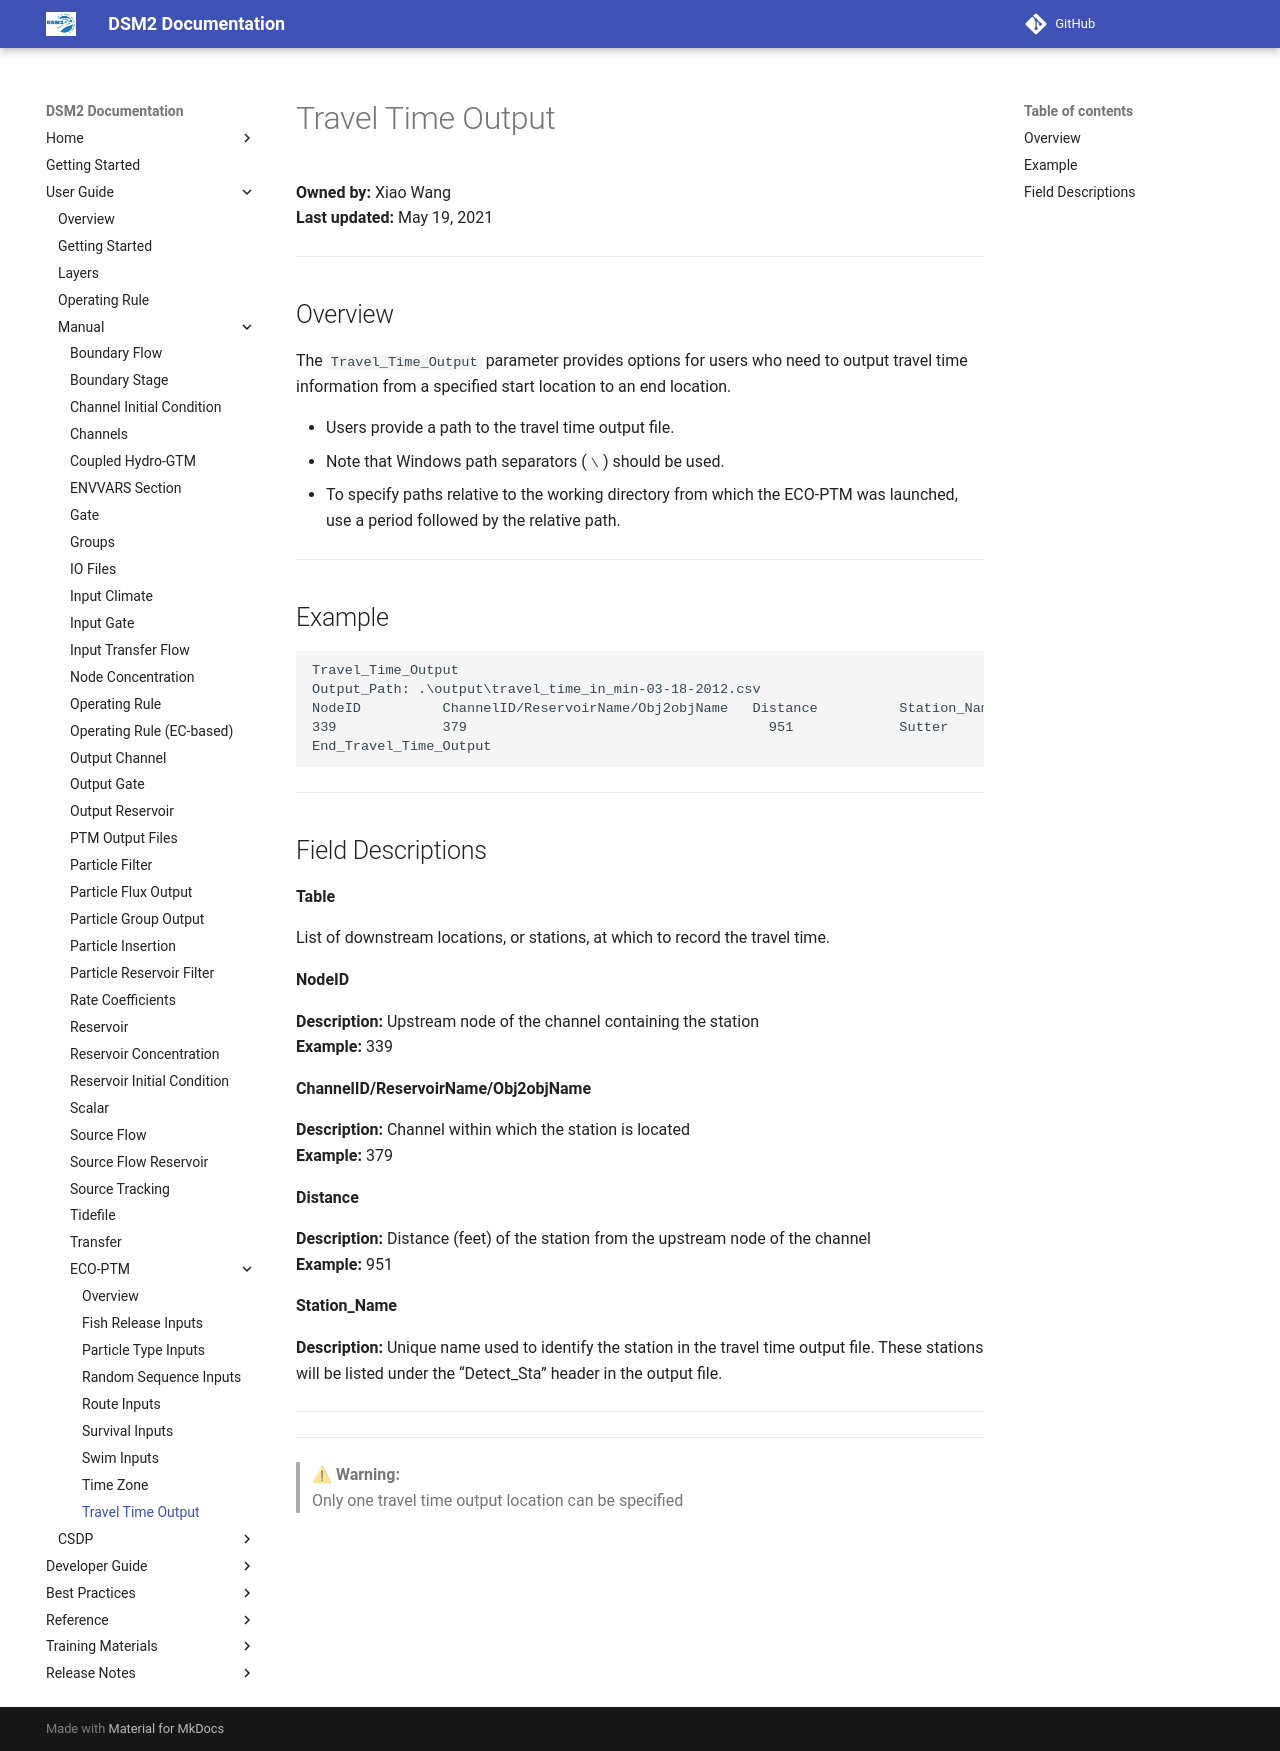

repository: CADWRDeltaModeling/dsm2 · page: manual/reference/eco_ptm/Travel_Time_Output/index.html · generator: mkdocs

# Travel Time Output

**Owned by:** Xiao Wang  
**Last updated:** May 19, 2021  

---

## Overview

The `Travel_Time_Output` parameter provides options for users who need to output travel time information from a specified start location to an end location.  

- Users provide a path to the travel time output file.  
- Note that Windows path separators (`\`) should be used.  
- To specify paths relative to the working directory from which the ECO-PTM was launched, use a period followed by the relative path.

---

## Example

```plaintext
Travel_Time_Output
Output_Path: .\output\travel_time_in_min-03-18-2012.csv 
NodeID          ChannelID/ReservoirName/Obj2objName   Distance          Station_Name
339             379                                     951             Sutter
End_Travel_Time_Output
```

---

## Field Descriptions

**Table**

List of downstream locations, or stations, at which to record the travel time.

**NodeID**

**Description:** Upstream node of the channel containing the station  
**Example:** 339

**ChannelID/ReservoirName/Obj2objName**

**Description:** Channel within which the station is located  
**Example:** 379

**Distance**

**Description:** Distance (feet) of the station from the upstream node of the channel  
**Example:** 951

**Station_Name**

**Description:** Unique name used to identify the station in the travel time output file. These stations will be listed under the “Detect_Sta” header in the output file.

---

---

> ⚠ **Warning:**  
> Only one travel time output location can be specified
